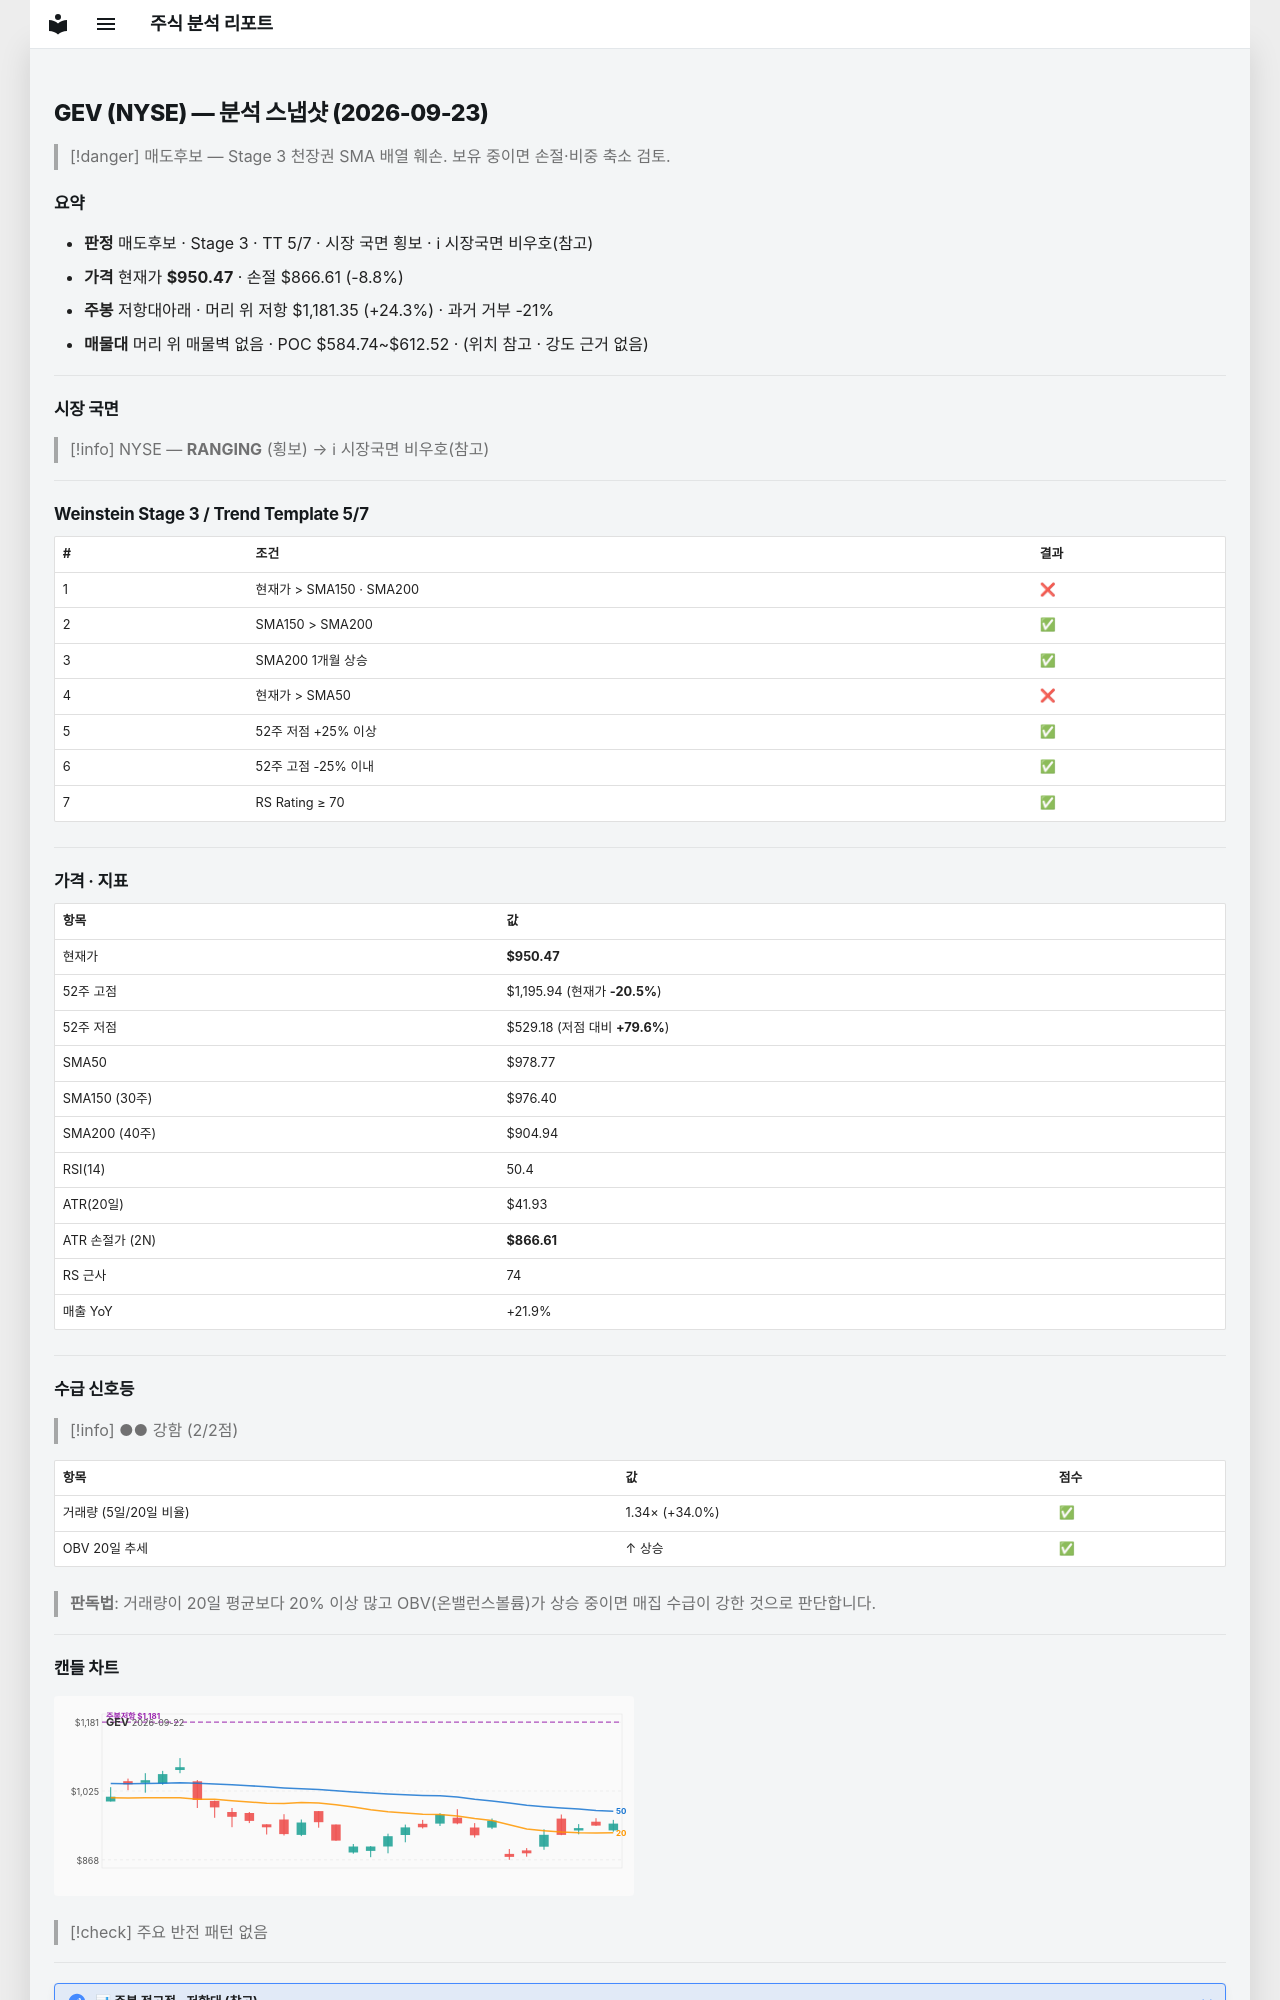

repository: soloandco/stock-reports · page: snapshots/GEV-2026-09-23/index.html · generator: mkdocs

---
type: analysis-snapshot
title: GEV 분석 스냅샷
ticker: GEV
market: NYSE
created: 2026-09-23
updated: 2026-09-23
bar-date: 2026-09-22
verdict: 매도후보
real-rr: 2.75
sma50-gap-pct: -2.9
weekly-position: 저항대아래
weekly-overhead-price: 1181.35
weekly-overhead-pct: 24.3
stage: 3
trend-template-score: 5
tt-max: 7
price: 950.4650268554688
stop-price: 866.6121286386485
market-regime: RANGING
supply-demand-score: 2/2
supply-demand-label: 강함
status: tracking
tags:
  - stock-agent
  - watchlist
  - GEV
  - analysis
related:
  - "[[analysis-template]]"
---

# GEV (NYSE) — 분석 스냅샷 (2026-09-23)

> [!danger] 매도후보 — Stage 3 천장권
> SMA 배열 훼손. 보유 중이면 손절·비중 축소 검토.

## 요약

- **판정** 매도후보 · Stage 3 · TT 5/7 · 시장 국면 횡보 · ℹ 시장국면 비우호(참고)
- **가격** 현재가 **$950.47** · 손절 $866.61 (-8.8%)
- **주봉** 저항대아래 · 머리 위 저항 $1,181.35 (+24.3%) · 과거 거부 -21%
- **매물대** 머리 위 매물벽 없음 · POC $584.74~$612.52 · (위치 참고 · 강도 근거 없음)

---

## 시장 국면

> [!info] NYSE — **RANGING** (횡보) → ℹ 시장국면 비우호(참고)

---

## Weinstein Stage 3 / Trend Template 5/7

| # | 조건 | 결과 |
|---|------|------|
| 1 | 현재가 > SMA150 · SMA200 | ❌ |
| 2 | SMA150 > SMA200 | ✅ |
| 3 | SMA200 1개월 상승 | ✅ |
| 4 | 현재가 > SMA50 | ❌ |
| 5 | 52주 저점 +25% 이상 | ✅ |
| 6 | 52주 고점 -25% 이내 | ✅ |
| 7 | RS Rating ≥ 70 | ✅ |

---

## 가격 · 지표

| 항목 | 값 |
|------|---|
| 현재가 | **$950.47** |
| 52주 고점 | $1,195.94 (현재가 **-20.5%**) |
| 52주 저점 | $529.18 (저점 대비 **+79.6%**) |
| SMA50 | $978.77 |
| SMA150 (30주) | $976.40 |
| SMA200 (40주) | $904.94 |
| RSI(14) | 50.4 |
| ATR(20일) | $41.93 |
| ATR 손절가 (2N) | **$866.61** |
| RS 근사 | 74 |
| 매출 YoY | +21.9% |

---
## 수급 신호등

> [!info] ●● 강함 (2/2점)

| 항목 | 값 | 점수 |
|------|------|------|
| 거래량 (5일/20일 비율) | 1.34× (+34.0%) | ✅ |
| OBV 20일 추세 | ↑ 상승 | ✅ |

> **판독법**: 거래량이 20일 평균보다 20% 이상 많고 OBV(온밸런스볼륨)가 상승 중이면 매집 수급이 강한 것으로 판단합니다.

---
